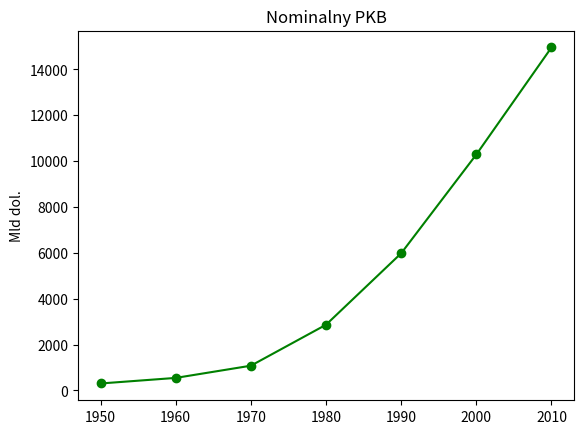

Write the Python code that produced this figure.
#Wizualizacja
print("Wizualizacja 1")

from matplotlib import pyplot as plt

years = [1950,1960,1970,1980,1990,2000,2010]
gdp = [300.2,543.3,1075.9,2862.5,5979.6,10289.7,14958.3]

plt.plot(years,gdp, color='green', marker='o',linestyle='solid')
plt.title("Nominalny PKB")
plt.ylabel("Mld dol.")
plt.show()
